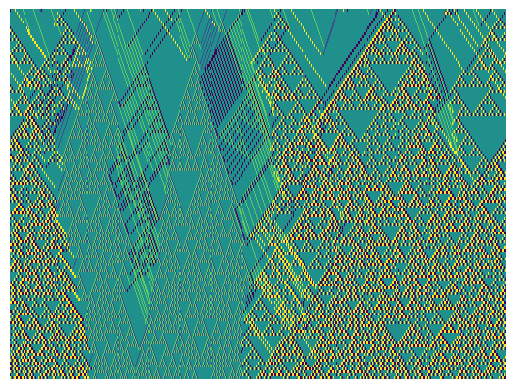

Here is the Python script that generated this plot: (Note: this script raises an exception after producing the figure.)
import numpy as np
import matplotlib.pyplot as plt

# --- Parameters ---
SIZE = 512
TIMESTEPS = 128
MAX_VAL = 2
SEED = 42


def gather_replication_candidates(state: np.ndarray, max_chain: int = 20) -> list[list]:
    size = len(state)
    candidates = [[] for _ in range(size)]
    nonzero_positions = np.nonzero(state)[0]

    for pos in nonzero_positions:
        current_val = int(state[pos])
        seen = set()
        seen.add(current_val)
        offsets = [current_val]
        queue = [current_val]
        hops = 0

        while queue and hops < max_chain:
            check_offset = queue.pop()
            value_at_offset = int(state[(pos + check_offset) % size])
            if value_at_offset != 0 and value_at_offset not in seen:
                seen.add(value_at_offset)
                offsets.append(value_at_offset)
                queue.append(value_at_offset)
            hops += 1

        for offset in offsets:
            new_pos = (pos + offset) % size
            candidates[new_pos].append(current_val)

    return candidates


def norm_zero(current_state: np.ndarray, collisions: list[list]) -> np.ndarray:
    return np.array([
        vals[0] if len(vals) == 1 else 0
        for vals in collisions
    ])


def run_simulation() -> np.ndarray:
    rng = np.random.default_rng(seed=SEED)
    grid = np.zeros((TIMESTEPS, SIZE), dtype=int)

    # Initialise with sparse random integers
    grid[0, :] = rng.integers(-MAX_VAL, MAX_VAL + 1, size=SIZE)
    grid[0, rng.choice(np.arange(SIZE), size=int(SIZE * 4 / 5), replace=False)] = 0

    for step in range(1, TIMESTEPS):
        candidates = gather_replication_candidates(grid[step - 1, :])
        grid[step, :] = norm_zero(grid[step - 1, :], candidates)

    return grid


def plot_grid(grid: np.ndarray, filename: str = "out/basic.png") -> None:
    fig, ax = plt.subplots(1, 1)
    ax.imshow(grid, aspect="auto", interpolation="none")
    plt.axis("off")
    plt.savefig(filename, bbox_inches="tight", transparent=True, dpi=200)
    plt.close()
    print(f"Saved to {filename}")


if __name__ == "__main__":
    grid = run_simulation()
    plot_grid(grid)
